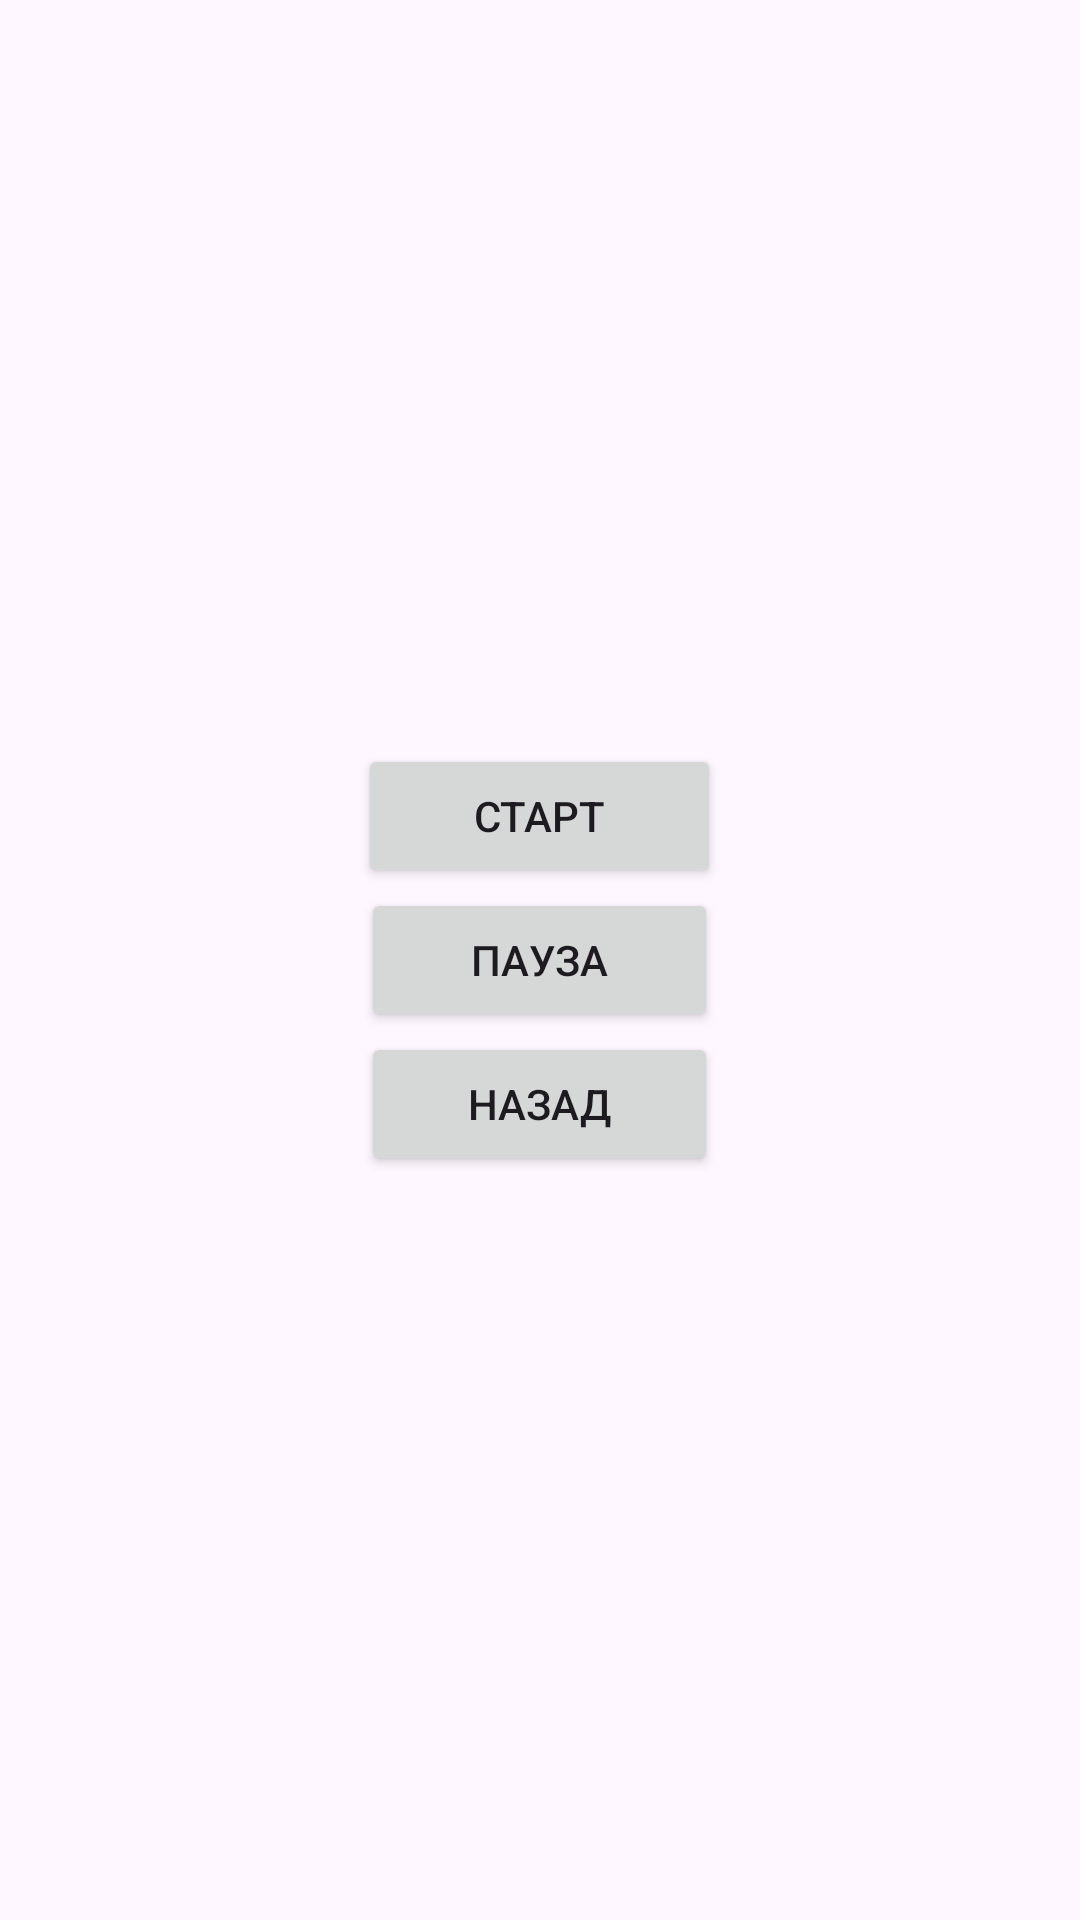

Reconstruct the res/layout file that produces this screen, plus the resources it refers to.
<!-- AndroidManifest.xml: application theme Theme._11PractRaz -->
<!-- res/layout/activity_frame_animation.xml -->
<?xml version="1.0" encoding="utf-8"?>
<androidx.constraintlayout.widget.ConstraintLayout xmlns:android="http://schemas.android.com/apk/res/android"
    android:layout_width="match_parent"
    android:layout_height="match_parent">

    <LinearLayout
        android:layout_width="match_parent"
        android:layout_height="match_parent"
        android:gravity="center"
        android:orientation="vertical">

        <ImageView
            android:id="@+id/imageView"
            android:layout_width="wrap_content"
            android:layout_height="wrap_content"
            android:contentDescription="@string/todo"
            android:src="@drawable/frame_animation" />

        <Button
            android:id="@+id/button"
            android:layout_width="121dp"
            android:layout_height="wrap_content"
            android:text="Старт" />

        <Button
            android:id="@+id/button2"
            android:layout_width="119dp"
            android:layout_height="wrap_content"
            android:text="Пауза" />

        <Button
            android:id="@+id/button3"
            android:layout_width="119dp"
            android:layout_height="wrap_content"
            android:text="Назад" />
    </LinearLayout>

</androidx.constraintlayout.widget.ConstraintLayout>
<!-- resources referenced by this layout -->
<resources>
  <string name="todo">TODO</string>
  <style name="Theme._11PractRaz" parent="Base.Theme._11PractRaz" />
  <style name="Base.Theme._11PractRaz" parent="Theme.Material3.DayNight.NoActionBar">
          
          
      </style>
</resources>
